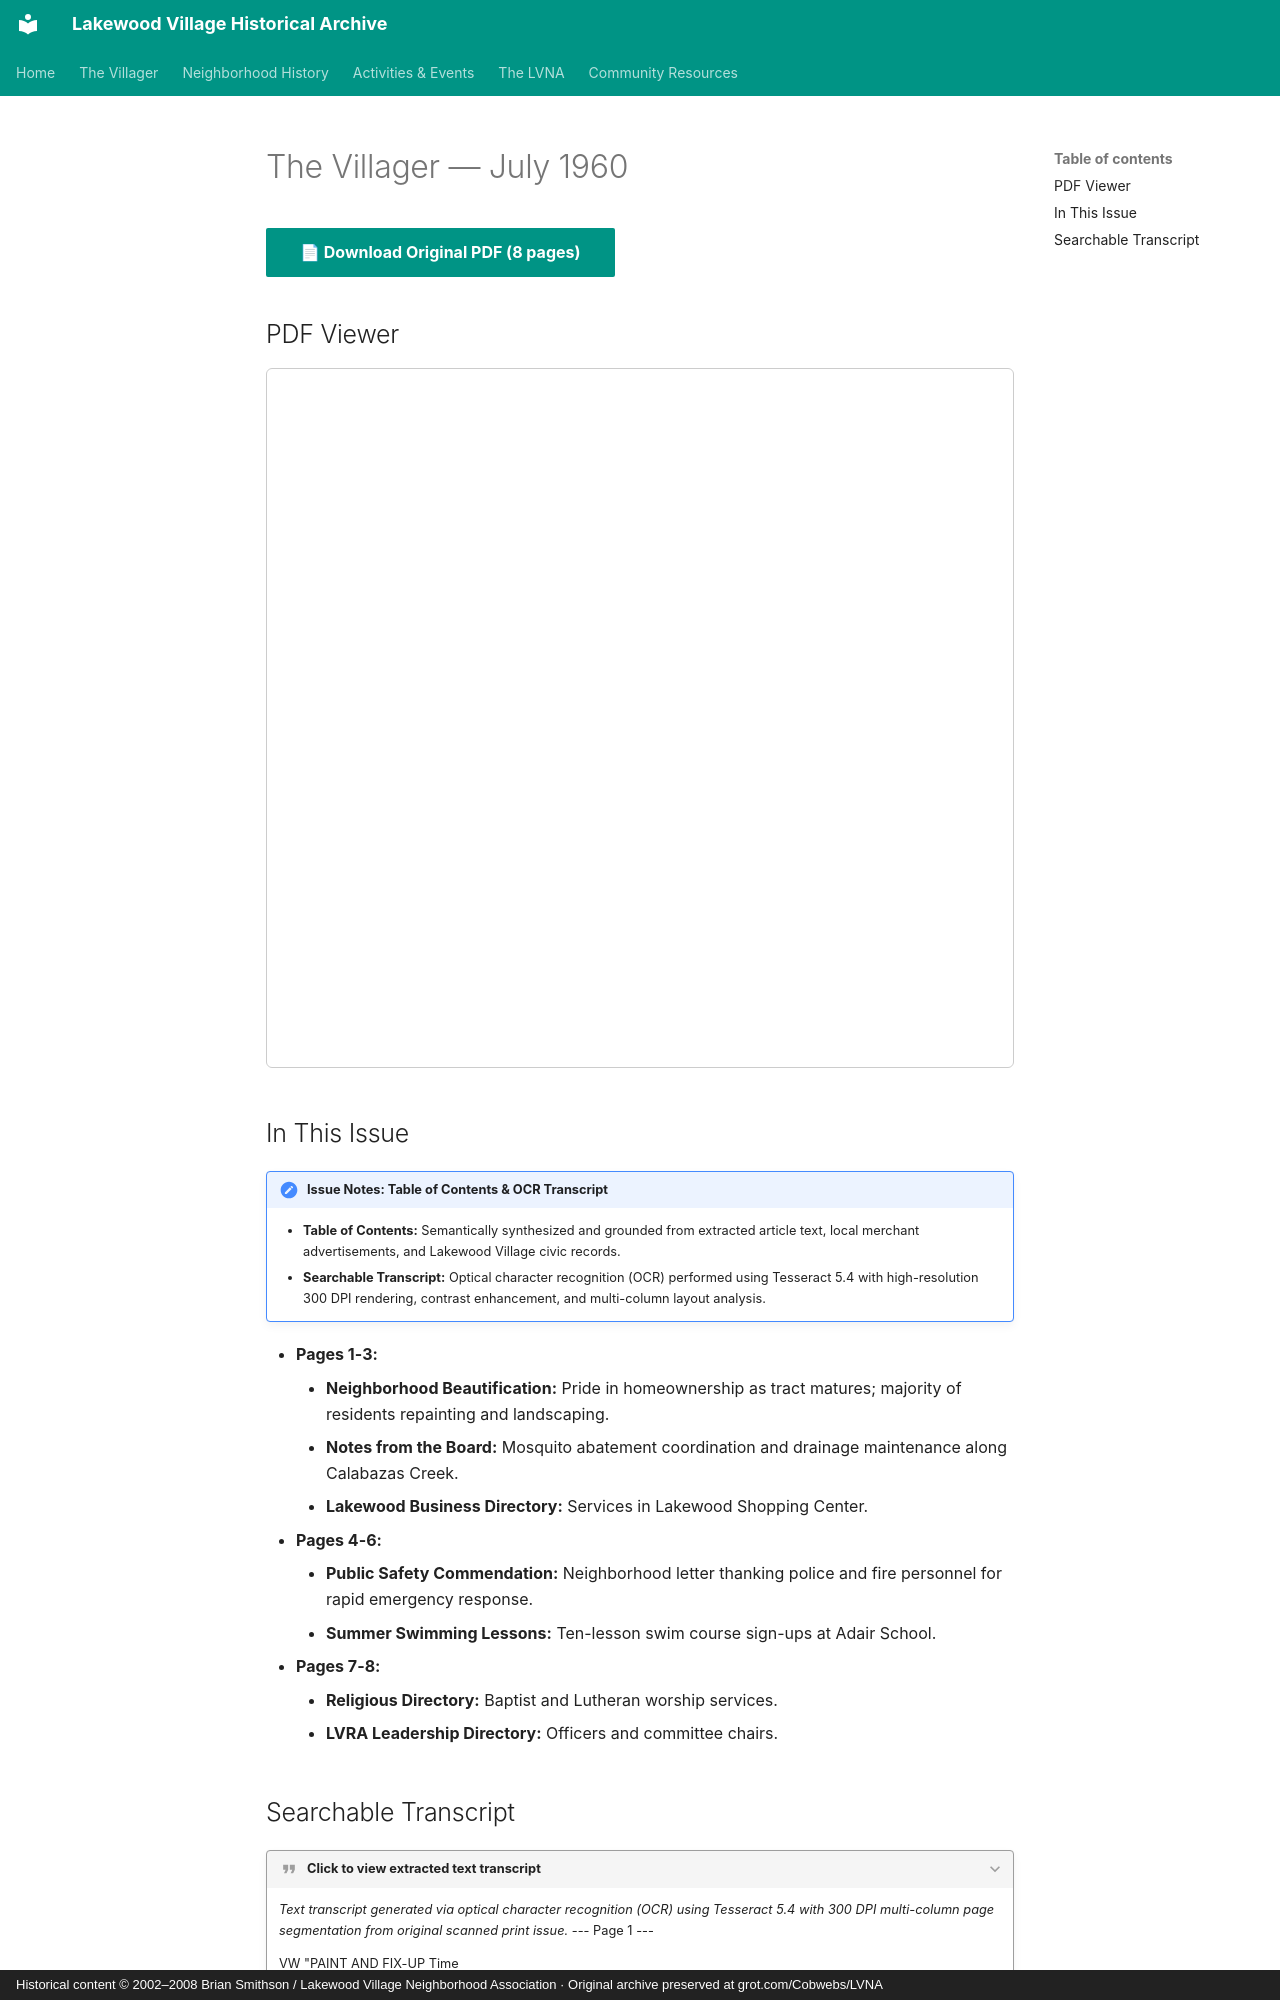

repository: patpat9/lvna_archive · page: Villager/Issues/1960-07/index.html · generator: mkdocs · copyright: Historical content © 2002–2008 Brian Smithson / Lakewood Village Neighborhood Association · Original archive preserved at grot.com/Cobwebs/LVNA

# The Villager — July 1960

[📄 **Download Original PDF** (8 pages)](../Villager_Back_Issues/More_LVRA_Villager/1960-07.pdf){ .md-button .md-button--primary }

## PDF Viewer

<iframe src="../../../Villager/Villager_Back_Issues/More_LVRA_Villager/1960-07.pdf" width="100%" height="700px" style="border: 1px solid #ccc; border-radius: 6px;">
  <p>Your browser does not support inline PDFs. <a href="../../../Villager/Villager_Back_Issues/More_LVRA_Villager/1960-07.pdf">Click here to download.</a></p>
</iframe>

## In This Issue

!!! note "Issue Notes: Table of Contents & OCR Transcript"
    - **Table of Contents:** Semantically synthesized and grounded from extracted article text, local merchant advertisements, and Lakewood Village civic records.
    - **Searchable Transcript:** Optical character recognition (OCR) performed using Tesseract 5.4 with high-resolution 300 DPI rendering, contrast enhancement, and multi-column layout analysis.

- **Pages 1-3:**
    - **Neighborhood Beautification:** Pride in homeownership as tract matures; majority of residents repainting and landscaping.
    - **Notes from the Board:** Mosquito abatement coordination and drainage maintenance along Calabazas Creek.
    - **Lakewood Business Directory:** Services in Lakewood Shopping Center.
- **Pages 4-6:**
    - **Public Safety Commendation:** Neighborhood letter thanking police and fire personnel for rapid emergency response.
    - **Summer Swimming Lessons:** Ten-lesson swim course sign-ups at Adair School.
- **Pages 7-8:**
    - **Religious Directory:** Baptist and Lutheran worship services.
    - **LVRA Leadership Directory:** Officers and committee chairs.
